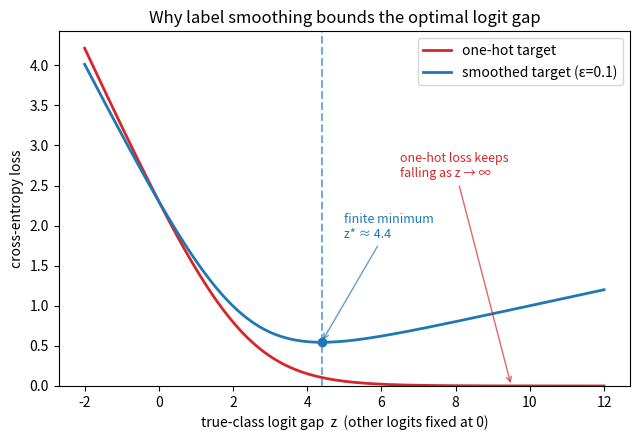

Write the Python code that produced this figure.
"""
Label smoothing bounds the optimal logit gap.

For a K-way softmax classifier, assume the true-class logit is z and every
other logit sits at 0 (symmetric worst case). We plot cross-entropy loss as
a function of z for (a) a one-hot target and (b) a label-smoothed target,
and mark where each curve is minimized.
"""
import numpy as np
import matplotlib.pyplot as plt

np.random.seed(42)

K = 10          # number of classes, e.g. a small image classifier
eps = 0.1       # smoothing factor
z = np.linspace(-2, 12, 400)

# softmax probabilities when true-class logit = z, all other logits = 0
p_true = np.exp(z) / (np.exp(z) + (K - 1))
p_other = 1.0 / (np.exp(z) + (K - 1))

# one-hot cross-entropy: only the true-class term contributes
loss_onehot = -np.log(p_true)

# label-smoothed cross-entropy: (1-eps) on true class, eps spread over the rest
loss_smooth = -(1 - eps) * np.log(p_true) - eps * np.log(p_other)

z_star_smooth = z[np.argmin(loss_smooth)]

fig, ax = plt.subplots(figsize=(6.5, 4.5))
ax.plot(z, loss_onehot, label="one-hot target", color="#d62728", linewidth=2)
ax.plot(z, loss_smooth, label=f"smoothed target (ε={eps})", color="#1f77b4", linewidth=2)
ax.axvline(z_star_smooth, color="#1f77b4", linestyle="--", alpha=0.6)
ax.scatter([z_star_smooth], [loss_smooth.min()], color="#1f77b4", zorder=5)
ax.annotate(f"finite minimum\nz* ≈ {z_star_smooth:.1f}",
            xy=(z_star_smooth, loss_smooth.min()),
            xytext=(z_star_smooth + 0.6, loss_smooth.min() + 1.3),
            fontsize=9, color="#1f77b4",
            arrowprops=dict(arrowstyle="->", color="#1f77b4", alpha=0.7))
ax.annotate("one-hot loss keeps\nfalling as z → ∞",
            xy=(9.5, loss_onehot[np.searchsorted(z, 9.5)]),
            xytext=(6.5, 2.6),
            fontsize=9, color="#d62728",
            arrowprops=dict(arrowstyle="->", color="#d62728", alpha=0.7))

ax.set_xlabel("true-class logit gap  z  (other logits fixed at 0)")
ax.set_ylabel("cross-entropy loss")
ax.set_title("Why label smoothing bounds the optimal logit gap")
ax.legend(loc="upper right")
ax.set_ylim(bottom=0)
fig.tight_layout()
fig.savefig("graph_DAY_32.png", dpi=120, bbox_inches="tight")
